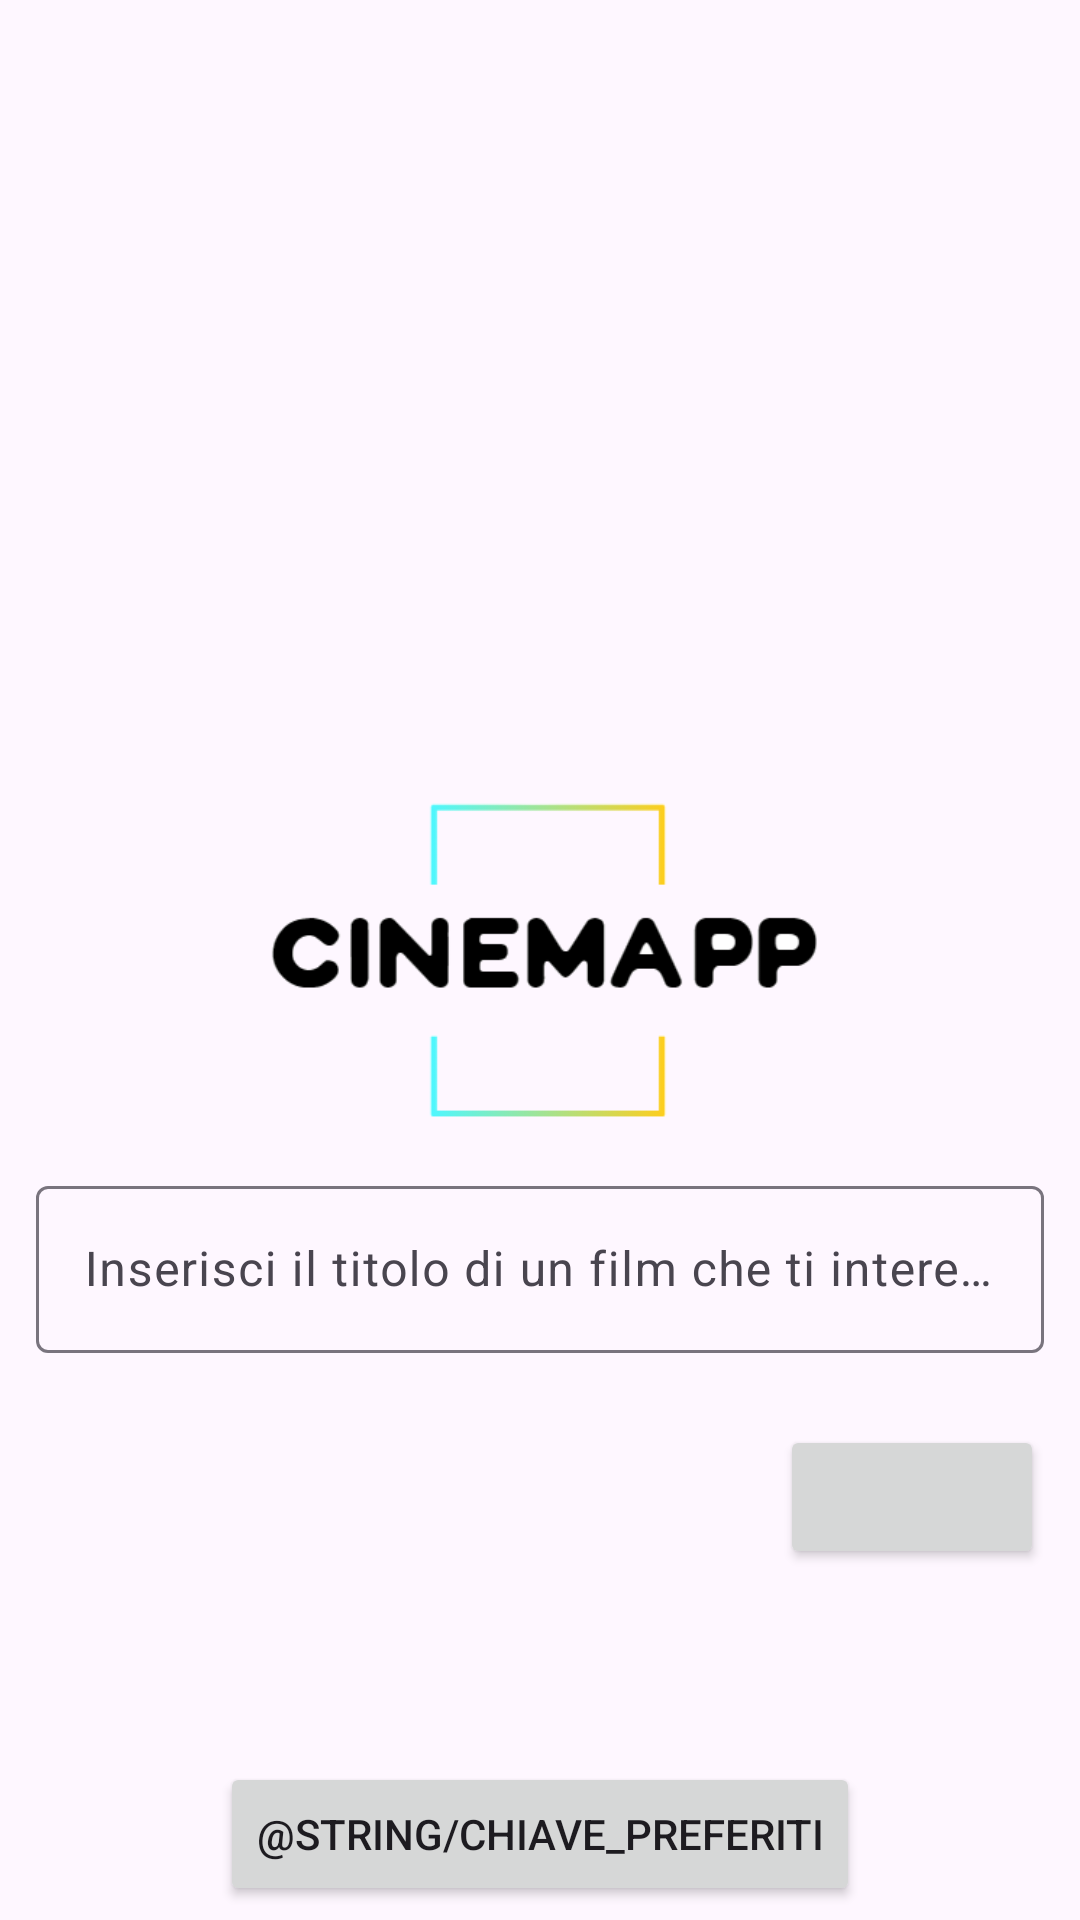

Reconstruct the res/layout file that produces this screen, plus the resources it refers to.
<!-- AndroidManifest.xml: application theme Theme.CinemApp -->
<!-- res/layout/fragment_home.xml -->
<?xml version="1.0" encoding="utf-8"?>
<RelativeLayout xmlns:android="http://schemas.android.com/apk/res/android"
    xmlns:app="http://schemas.android.com/apk/res-auto"
    xmlns:tools="http://schemas.android.com/tools"
    android:layout_width="match_parent"
    android:layout_height="match_parent"
    android:gravity="right"
    tools:context=".Fragments.HomeFragment">

    <ImageView
        android:id="@+id/imageView"
        android:layout_width="match_parent"
        android:layout_height="140dp"
        android:layout_centerInParent="true"
        android:scaleType="fitCenter"
        android:src="@drawable/logo_home" />

    <com.google.android.material.textfield.TextInputLayout
        android:id="@+id/TIL_query"
        android:layout_width="match_parent"
        android:layout_height="wrap_content"
        android:layout_below="@id/imageView">

        <com.google.android.material.textfield.TextInputEditText
            android:id="@+id/TIET_query"
            android:layout_width="match_parent"
            android:layout_height="wrap_content"
            android:layout_margin="12dp"
            android:hint="@string/hint_ricerca" />
    </com.google.android.material.textfield.TextInputLayout>


    <LinearLayout
        android:layout_width="match_parent"
        android:layout_height="wrap_content"
        android:orientation="horizontal"
        android:layout_below="@id/TIL_query"
        android:gravity="end">

        <Button
            android:id="@+id/bottoneRicerca"
            android:layout_width="wrap_content"
            android:layout_height="wrap_content"
            android:layout_below="@id/TIL_query"

            android:layout_marginStart="12dp"
            android:layout_marginTop="12dp"
            android:layout_marginEnd="12dp"
            android:layout_marginBottom="12dp"
            android:text="@string/vuota"
            app:icon="?android:attr/actionModeWebSearchDrawable" />

    </LinearLayout>

    <LinearLayout
        android:layout_width="match_parent"
        android:layout_height="match_parent"
        android:layout_below="@id/TIL_query"
        android:layout_marginTop="120dp"
        android:gravity="center"
        android:orientation="horizontal">

        <Button
            android:id="@+id/buttonePref"
            android:layout_width="wrap_content"
            android:layout_height="wrap_content"

            android:text="@string/chiave_preferiti"
            app:icon="@drawable/baseline_favorite_24" />
    </LinearLayout>


</RelativeLayout>
<!-- resources referenced by this layout -->
<resources>
  <!-- drawable logo_home: png bitmap (drawable-nodpi, 9580 bytes) -->
  <string name="hint_ricerca">Inserisci il titolo di un film che ti interessa</string>
  <string name="vuota" />
  <style name="Theme.CinemApp" parent="Base.Theme.CinemApp" />
  <style name="Base.Theme.CinemApp" parent="Theme.Material3.DayNight.NoActionBar">
          
         <item name="colorPrimary">@color/primario_azzurro</item>
      </style>
  <color name="primario_azzurro">#4ef6fd</color>
</resources>
